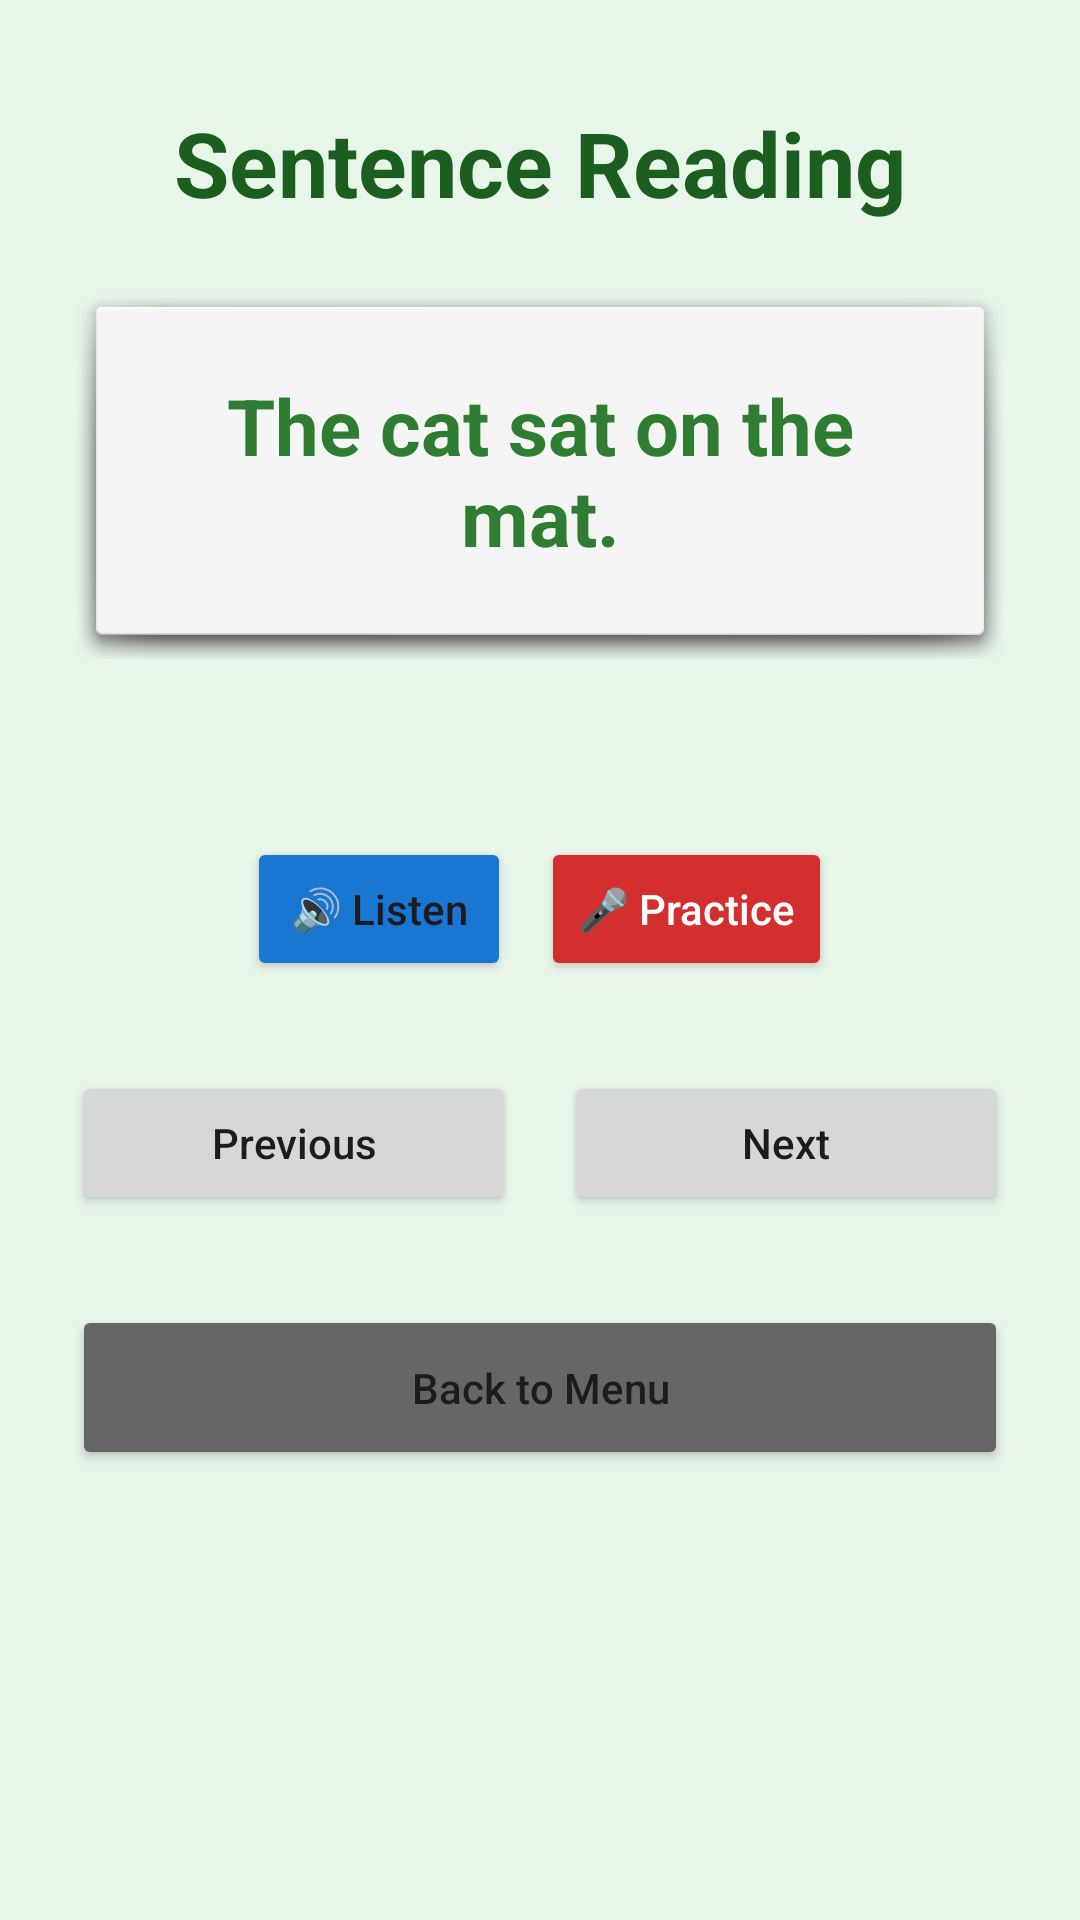

The Android layout XML behind this screen, and the referenced resources:
<!-- AndroidManifest.xml: application theme Theme.ReadBright -->
<!-- res/layout/activity_sentence.xml -->
<?xml version="1.0" encoding="utf-8"?>
<ScrollView xmlns:android="http://schemas.android.com/apk/res/android"
    android:layout_width="match_parent"
    android:layout_height="match_parent"
    android:fillViewport="true"
    android:background="#E8F5E9">

    <LinearLayout
        android:layout_width="match_parent"
        android:layout_height="wrap_content"
        android:orientation="vertical"
        android:gravity="center_horizontal"
        android:padding="24dp">

        <TextView
            android:id="@+id/tvTitle"
            android:layout_width="wrap_content"
            android:layout_height="wrap_content"
            android:text="Sentence Reading"
            android:textSize="30sp"
            android:textStyle="bold"
            android:textColor="#1B5E20"
            android:layout_marginTop="10dp"
            android:layout_marginBottom="20dp" />

        <LinearLayout
            android:layout_width="match_parent"
            android:layout_height="wrap_content"
            android:orientation="vertical"
            android:gravity="center"
            android:background="@android:drawable/dialog_holo_light_frame"
            android:padding="30dp"
            android:layout_marginBottom="15dp">

            <TextView
                android:id="@+id/tvSentence"
                android:layout_width="wrap_content"
                android:layout_height="wrap_content"
                android:text="The cat sat on the mat."
                android:textSize="26sp"
                android:textStyle="bold"
                android:textColor="#2E7D32"
                android:gravity="center" />
        </LinearLayout>

        <TextView
            android:id="@+id/tvFeedback"
            android:layout_width="match_parent"
            android:layout_height="wrap_content"
            android:text=""
            android:textSize="18sp"
            android:textStyle="bold"
            android:layout_marginBottom="20dp"
            android:gravity="center"
            android:textColor="#2E7D32"/>

        <LinearLayout
            android:layout_width="match_parent"
            android:layout_height="wrap_content"
            android:orientation="horizontal"
            android:gravity="center"
            android:layout_marginBottom="30dp">

            <Button
                android:id="@+id/btnSpeak"
                android:layout_width="wrap_content"
                android:layout_height="wrap_content"
                android:text="🔊 Listen"
                android:layout_marginEnd="10dp"
                android:backgroundTint="#1976D2"
                android:textAllCaps="false"/>

            <Button
                android:id="@+id/btnMic"
                android:layout_width="wrap_content"
                android:layout_height="wrap_content"
                android:text="🎤 Practice"
                android:backgroundTint="#D32F2F"
                android:textColor="#FFFFFF"
                android:textAllCaps="false"/>
        </LinearLayout>

        <LinearLayout
            android:layout_width="match_parent"
            android:layout_height="wrap_content"
            android:orientation="horizontal"
            android:gravity="center">

            <Button
                android:id="@+id/btnPrevious"
                android:layout_width="0dp"
                android:layout_height="wrap_content"
                android:layout_weight="1"
                android:text="Previous"
                android:textAllCaps="false"/>

            <Space
                android:layout_width="16dp"
                android:layout_height="wrap_content" />

<Button
            android:id="@+id/btnNext"
            android:layout_width="0dp"
            android:layout_height="wrap_content"
            android:layout_weight="1"
            android:text="Next"
            android:textAllCaps="false"/>

        </LinearLayout>

        <Button
            android:id="@+id/btnStartOver"
            android:layout_width="match_parent"
            android:layout_height="55dp"
            android:text="Start Over"
            android:layout_marginTop="16dp"
            android:backgroundTint="#2E7D32"
            android:textColor="#FFFFFF"
            android:textAllCaps="false"
            android:visibility="gone"/>

        <Button
            android:id="@+id/btnBack"
            android:layout_width="match_parent"
            android:layout_height="55dp"
            android:text="Back to Menu"
            android:textAllCaps="false"
            android:layout_marginTop="30dp"
            android:backgroundTint="#666666"/>

    </LinearLayout>
</ScrollView>
<!-- resources referenced by this layout -->
<resources>
  <style name="Theme.ReadBright" parent="Base.Theme.ReadBright" />
  <style name="Base.Theme.ReadBright" parent="Theme.Material3.DayNight.NoActionBar">
          
          <item name="colorPrimary">@color/primary</item>
          <item name="colorPrimaryVariant">@color/primary_dark</item>
          <item name="colorSecondary">@color/accent</item>
          <item name="android:windowBackground">@color/background</item>
          <item name="android:statusBarColor">@color/primary_dark</item>
      </style>
  <color name="primary">#2E7D32</color>
  <color name="primary_dark">#1B5E20</color>
  <color name="accent">#FBC02D</color>
  <color name="background">#E8F5E9</color>
</resources>
